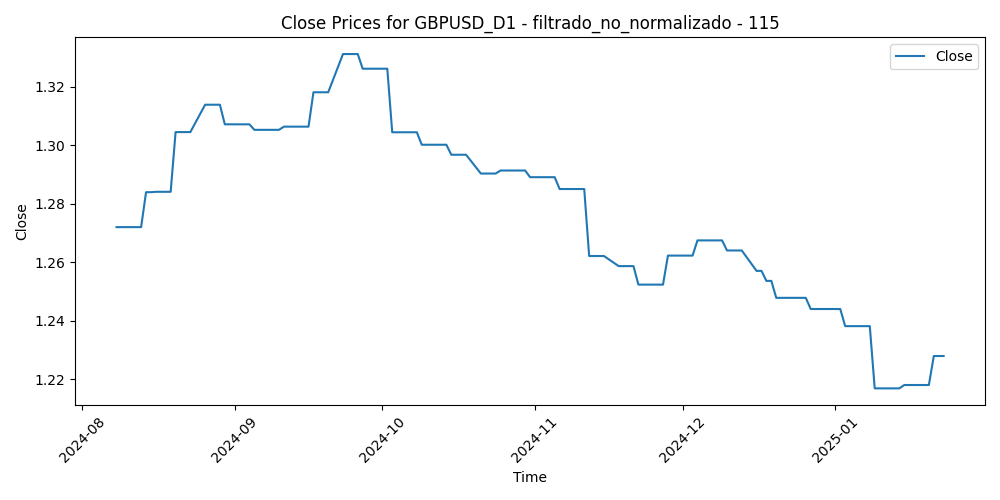

Source data for this figure (header and first rows):
Time, Close, Volume, diferencia_media_115
2024-08-08, 1.272, 113734, -0.005594
2024-08-09, 1.272, 88665, -0.006453
2024-08-12, 1.272, 82136, -0.007119
2024-08-13, 1.272, 86885, -0.01675
2024-08-14, 1.284, 85535, -0.01292
2024-08-15, 1.284, 77851, -0.01567
2024-08-16, 1.284, 59280, -0.02477
2024-08-19, 1.284, 74283, -0.02918
2024-08-20, 1.304, 79050, -0.03327
2024-08-21, 1.304, 90034, -0.03874
2024-08-22, 1.304, 84593, -0.03852
2024-08-23, 1.304, 88933, -0.05057
2024-08-26, 1.314, 76941, -0.04723
2024-08-27, 1.314, 82860, -0.05416
2024-08-28, 1.314, 86971, -0.04675
2024-08-29, 1.314, 90950, -0.04409
2024-08-30, 1.307, 85791, -0.03978
2024-09-02, 1.307, 47847, -0.04099
2024-09-03, 1.307, 88598, -0.03742
2024-09-04, 1.307, 84648, -0.0403
2024-09-05, 1.305, 82708, -0.04305
2024-09-06, 1.305, 104461, -0.03769
2024-09-09, 1.305, 72684, -0.03139
2024-09-10, 1.305, 76611, -0.0316
2024-09-11, 1.306, 95185, -0.02765
2024-09-12, 1.306, 85775, -0.03548
2024-09-13, 1.306, 82028, -0.0348
2024-09-16, 1.306, 73939, -0.04354
2024-09-17, 1.318, 85210, -0.03752
2024-09-18, 1.318, 102241, -0.04224
2024-09-19, 1.318, 118046, -0.04882
2024-09-20, 1.318, 98589, -0.05167
2024-09-23, 1.331, 88289, -0.05362
2024-09-24, 1.331, 94215, -0.05927
2024-09-25, 1.331, 100748, -0.04948
2024-09-26, 1.331, 104729, -0.05789
2024-09-27, 1.326, 102558, -0.05261
2024-09-30, 1.326, 97883, -0.05221
2024-10-01, 1.326, 121355, -0.04233
2024-10-02, 1.326, 95368, -0.03984
2024-10-03, 1.304, 120191, -0.02496
2024-10-04, 1.304, 105997, -0.02408
2024-10-07, 1.304, 93002, -0.0199
2024-10-08, 1.304, 87731, -0.02161
2024-10-09, 1.3, 77596, -0.01786
2024-10-10, 1.3, 89103, -0.01606
2024-10-11, 1.3, 62338, -0.01665
2024-10-14, 1.3, 62820, -0.01527
2024-10-15, 1.297, 72597, -0.01622
2024-10-16, 1.297, 73108, -0.007291
2024-10-17, 1.297, 78128, -0.009028
2024-10-18, 1.297, 67153, -0.01243
2024-10-21, 1.29, 61517, -0.005531
2024-10-22, 1.29, 68019, -0.005279
2024-10-23, 1.29, 66702, 0.001365
2024-10-24, 1.29, 74183, -0.004029
2024-10-25, 1.291, 61210, -0.002232
2024-10-28, 1.291, 65854, -0.002832
2024-10-29, 1.291, 73675, -0.007026
2024-10-30, 1.291, 87365, -0.001613
... 59 more rows
